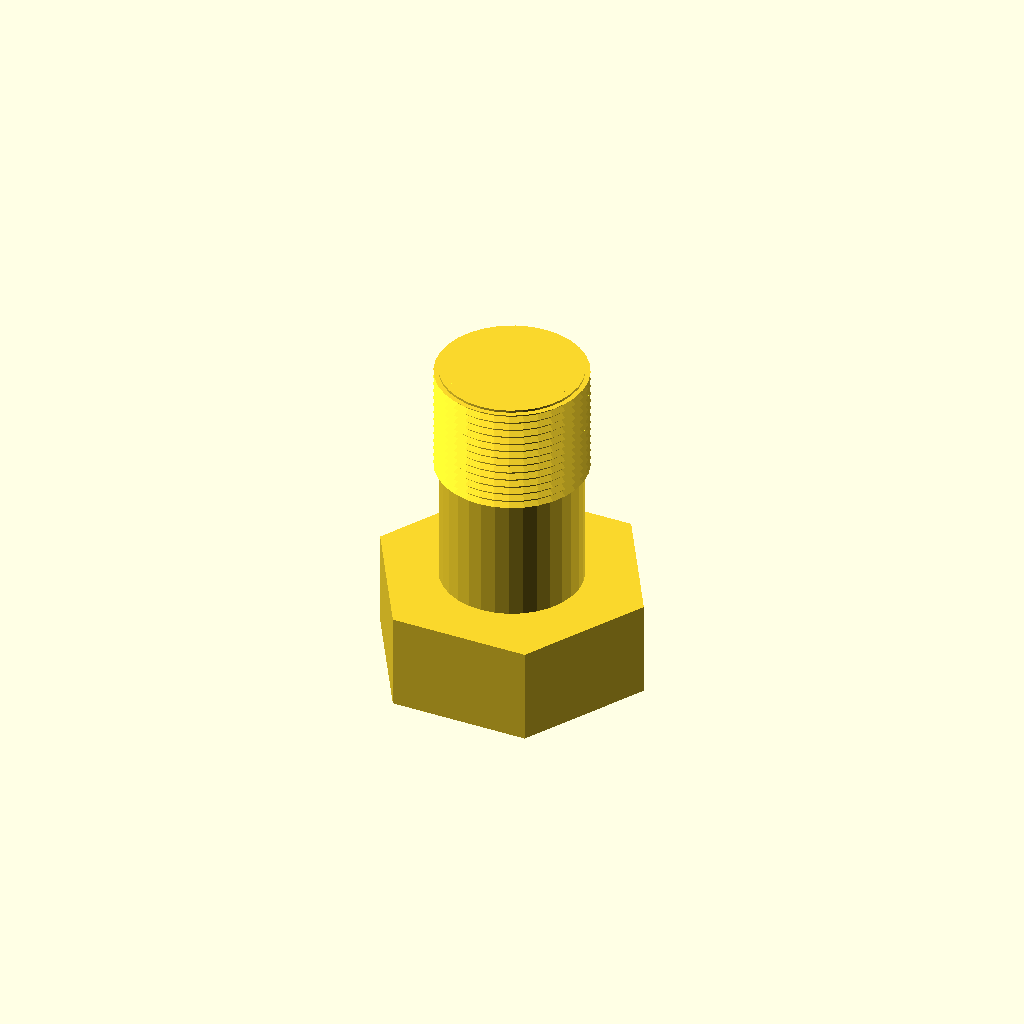
Cell 1 — every parameter at its default value.
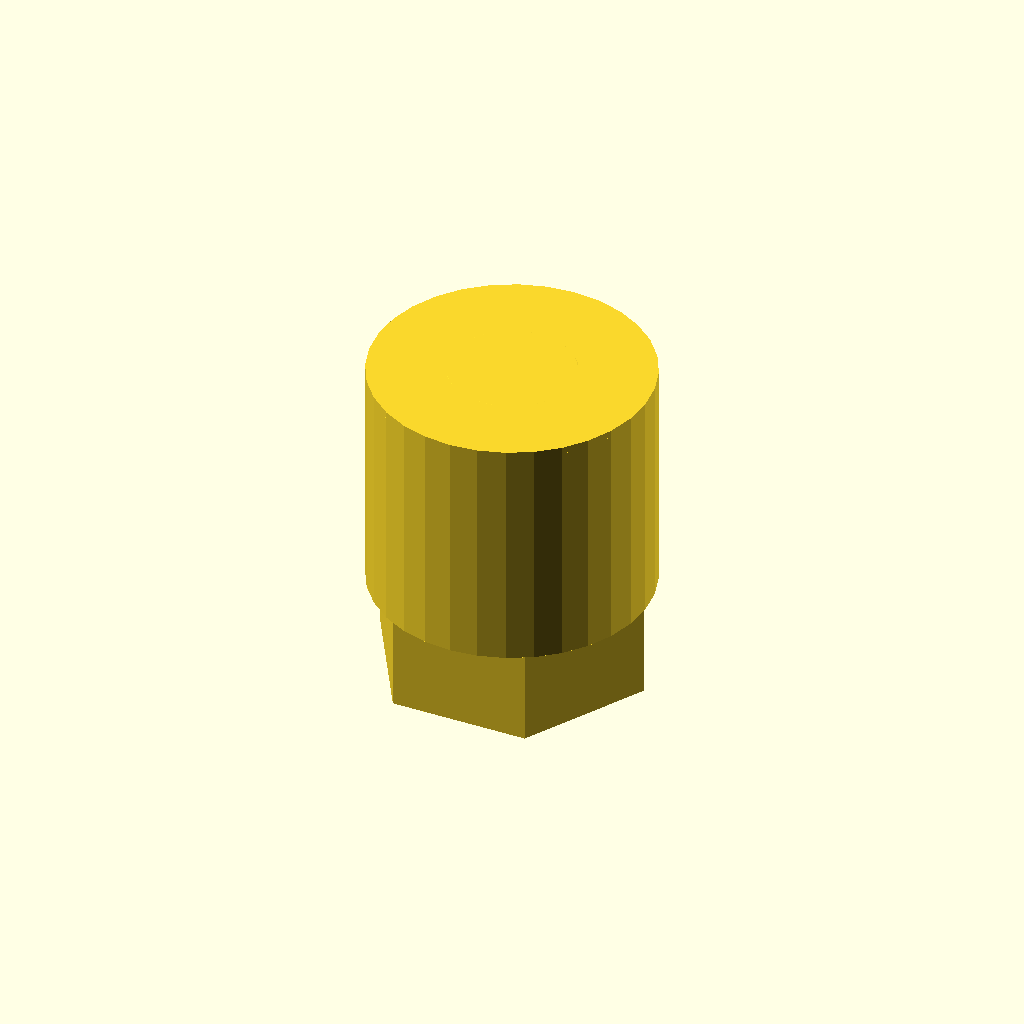
Cell 2: the same model with core_d = 59.3.
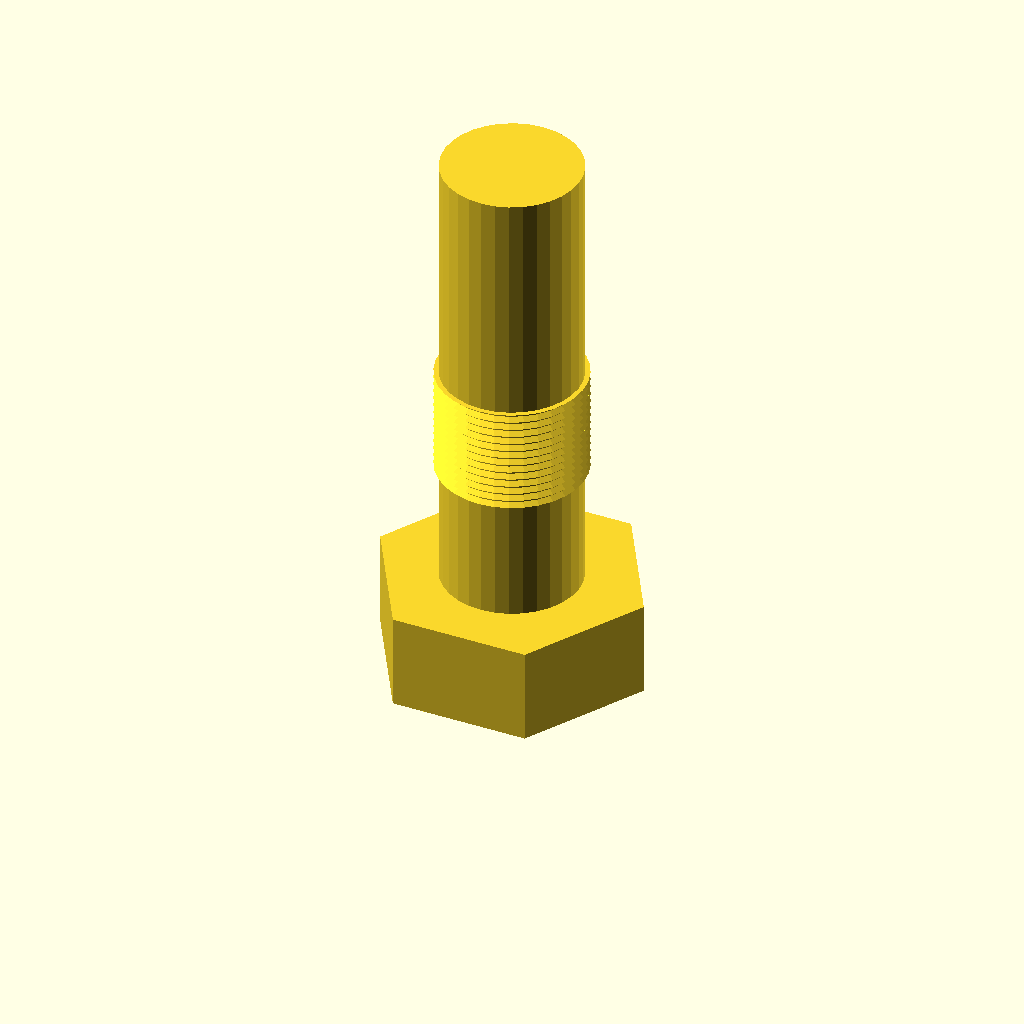
Cell 3: length = 100 (everything else at default).
All cells are drawn from one camera (rotation 55°, 0°, 25°, orthographic, colour scheme Cornfield), so only the parameter changes between them.
Source of the model, optional_data/data/gen3/threads/part_0002.scad:
$fn = 32;

// ----------------------------------------------------------------------
// Hex bolt: M31.75 x 1.75 thread, 50 mm long
// ----------------------------------------------------------------------

// --- parameters (mm) ---
shank_d = 31.75;          // major diameter
pitch = 1.75;             // thread pitch
depth = 1.05;             // thread depth
core_d = 29.65;           // minor diameter
length = 50;              // shank length under the head
plain_len = 23.5;         // unthreaded length at the head
thread_len = 26.5;        // threaded length
head_af = 50.8;           // hex across flats
head_h = 20.6;            // head height
chamfer = 1.5;            // tip chamfer

union() {
  /* hex head */
  cylinder(h = 20.6, d = 58.659, $fn = 6);
  /* shank at the minor diameter, sunk into the head */
  translate([0, 0, head_h - 0.5]) cylinder(h = length + 0.5, d = core_d);
  /* thread ridges: crests at the major diameter, roots inside the shank */
  translate([0, 0, head_h - 0.5 + plain_len]) rotate_extrude() polygon([[12.825, 0], [12.825, 26.5], [15.875, 26.5], [14.525, 25.712], [15.875, 24.75], [14.525, 23.962], [15.875, 23], [14.525, 22.212], [15.875, 21.25], [14.525, 20.462], [15.875, 19.5], [14.525, 18.712], [15.875, 17.75], [14.525, 16.962], [15.875, 16], [14.525, 15.213], [15.875, 14.25], [14.525, 13.463], [15.875, 12.5], [14.525, 11.713], [15.875, 10.75], [14.525, 9.963], [15.875, 9], [14.525, 8.213], [15.875, 7.25], [14.525, 6.463], [15.875, 5.5], [14.525, 4.713], [15.875, 3.75], [14.525, 2.962], [14.525, 0], [12.825, 0]]);
  /* chamfered tip, exactly on the minor cylinder */
  translate([0, 0, 69.1]) cylinder(h = 1.5, d1 = core_d, d2 = 26.65);
}
Parameter table extracted from the source (name, type, default, range or options):
shank_d: number, default 31.75
pitch: number, default 1.75
depth: number, default 1.05
core_d: number, default 29.65
length: number, default 50
plain_len: number, default 23.5
thread_len: number, default 26.5
head_af: number, default 50.8
head_h: number, default 20.6
chamfer: number, default 1.5
